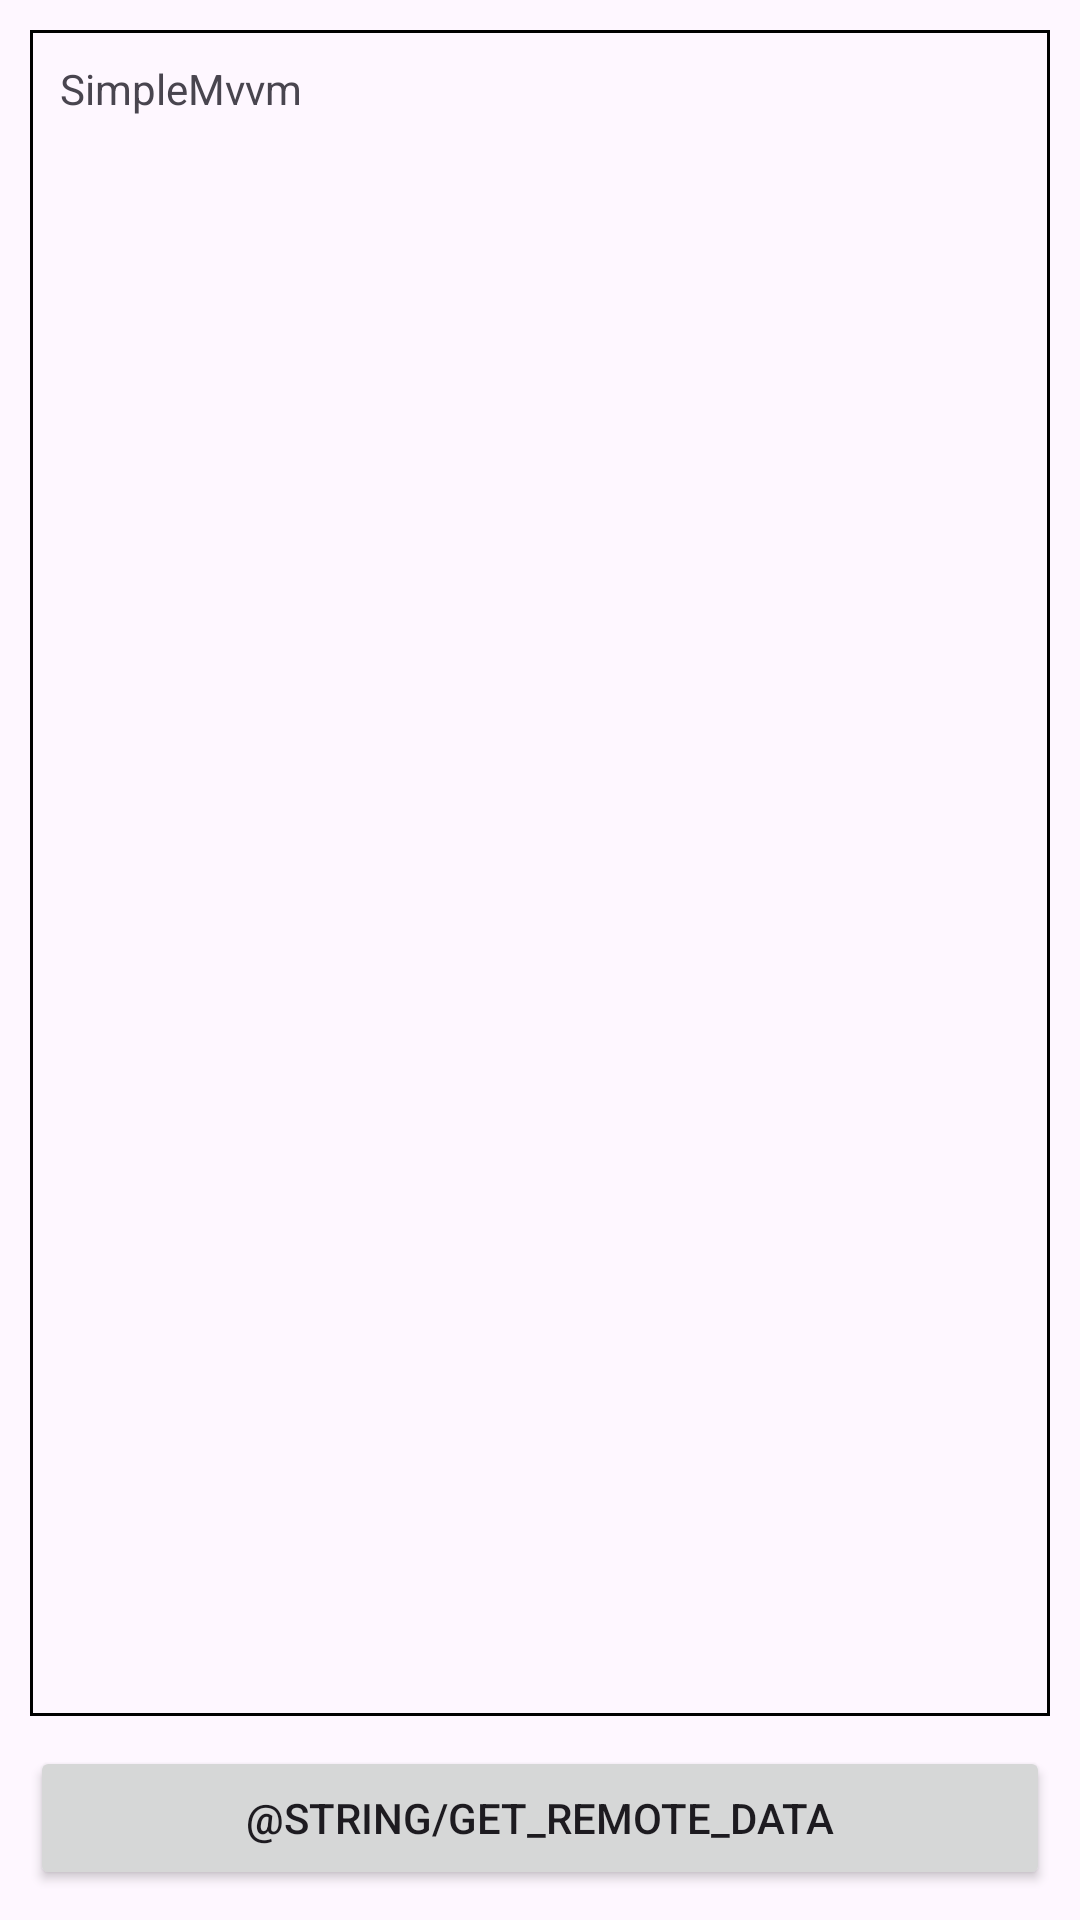

Produce the Android XML layout that renders to this screen, including the resource entries it uses.
<!-- AndroidManifest.xml: application theme Theme.SimpleMvvm -->
<!-- res/layout/fragment_network.xml -->
<?xml version="1.0" encoding="utf-8"?>
<androidx.constraintlayout.widget.ConstraintLayout xmlns:android="http://schemas.android.com/apk/res/android"
    xmlns:app="http://schemas.android.com/apk/res-auto"
    android:layout_width="match_parent"
    android:layout_height="match_parent"
    android:padding="10dp">

    <TextView
        android:id="@+id/tv_content"
        android:layout_width="0dp"
        android:layout_height="0dp"
        android:background="@drawable/bg_network_content"
        android:padding="10dp"
        android:text="@string/app_name"
        app:layout_constraintBottom_toTopOf="@id/btn_send"
        app:layout_constraintEnd_toEndOf="parent"
        app:layout_constraintStart_toStartOf="parent"
        app:layout_constraintTop_toTopOf="parent" />

    <Button
        android:id="@+id/btn_send"
        android:layout_width="match_parent"
        android:layout_height="wrap_content"
        android:layout_marginTop="10dp"
        android:text="@string/get_remote_data"
        app:layout_constraintBottom_toBottomOf="parent"
        app:layout_constraintTop_toBottomOf="@id/tv_content" />

</androidx.constraintlayout.widget.ConstraintLayout>
<!-- resources referenced by this layout -->
<resources>
  <!-- drawable bg_network_content (drawable) -->
  <?xml version="1.0" encoding="utf-8"?>
  <shape xmlns:android="http://schemas.android.com/apk/res/android"
      android:shape="rectangle">
  
      <stroke
          android:width="1dp"
          android:color="@color/network_content_stroke" />
  
  </shape>
  <string name="app_name">SimpleMvvm</string>
  <style name="Theme.SimpleMvvm" parent="Base.Theme.SimpleMvvm" />
  <style name="Base.Theme.SimpleMvvm" parent="Theme.Material3.DayNight.NoActionBar">
          
          
      </style>
</resources>
